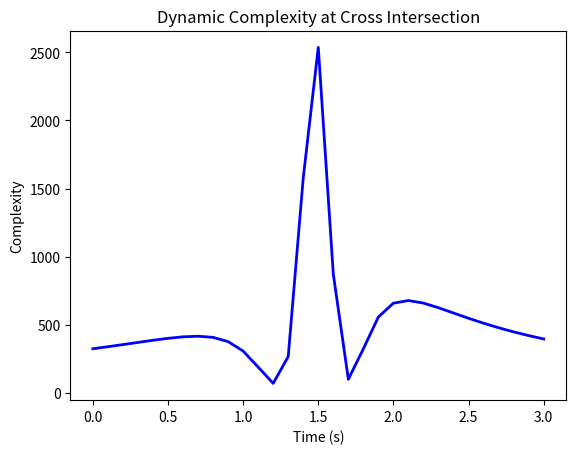

This chart was generated by the following Python code:
import numpy as np
import matplotlib.pyplot as plt


def calculate_dynamic_complexity(t):
    G = 1e-6
    k1 = 1
    k2 = 0.5
    mp = 1500
    mq = 2000

    thetap = np.arctan((11 - 9 * t) / (17 - 10 * t))
    thetaq = np.arctan((17 - 10 * t) / (11 - 9 * t))
    Mp = 1500 * (1 + (10 * np.cos(thetap)) ** 2)
    Mq = 2000 * (1 + (9 * np.cos(thetaq)) ** 2)
    R = np.exp(0.5 * 10 * np.cos(thetaq) / (10 * np.cos(thetap) + 9 * np.cos(thetaq)))
    S = np.sqrt((11 - 9 * t) ** 2 + (17 - 10 * t) ** 2)
    Cd = np.abs(G * R * Mp * Mq / S)

    return t, Cd


# 示例数据
t = np.arange(0, 3.1, 0.1)
t, Cd = calculate_dynamic_complexity(t)

plt.plot(t, Cd, 'b-', linewidth=2)
plt.title('Dynamic Complexity at Cross Intersection')
plt.xlabel('Time (s)')
plt.ylabel('Complexity')
plt.show()
